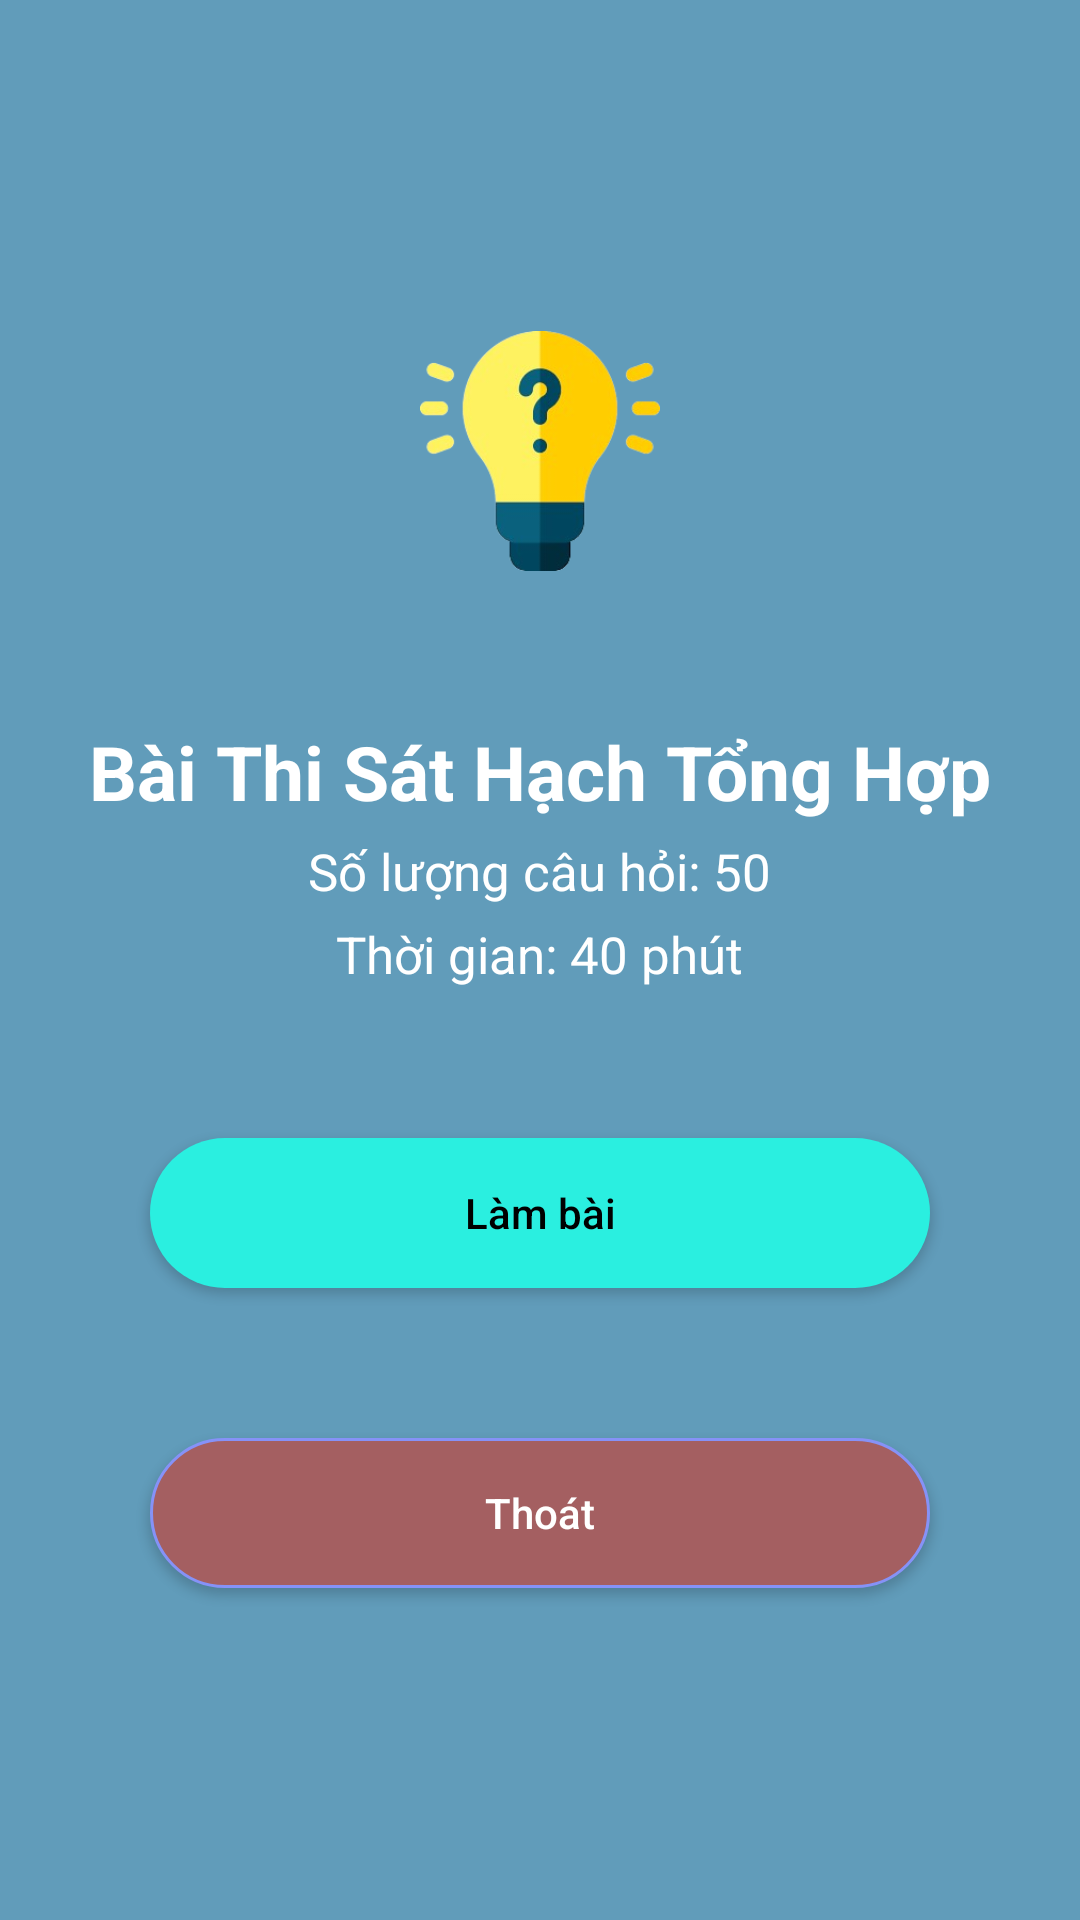

Reconstruct the res/layout file that produces this screen, plus the resources it refers to.
<!-- AndroidManifest.xml: application theme Theme.QuizApp -->
<!-- res/layout/activity_start_sum_test.xml -->
<?xml version="1.0" encoding="utf-8"?>
<LinearLayout xmlns:android="http://schemas.android.com/apk/res/android"
    xmlns:app="http://schemas.android.com/apk/res-auto"
    xmlns:tools="http://schemas.android.com/tools"
    android:layout_width="match_parent"
    android:layout_height="match_parent"
    tools:context=".Views.StartSumTestActivity"
    android:gravity="center"
    android:orientation="vertical"
    android:background="@color/colorblue">

    <ImageView
        android:layout_width="80dp"
        android:layout_height="wrap_content"
        android:adjustViewBounds="true"
        android:src="@drawable/quiz_icon_2"/>

    <TextView
        android:layout_width="wrap_content"
        android:layout_height="wrap_content"
        android:text="Bài Thi Sát Hạch Tổng Hợp"
        android:textColor="@color/white"
        android:textSize="25sp"
        android:layout_marginTop="50dp"
        android:textStyle="bold"/>

    <TextView
        android:layout_width="wrap_content"
        android:layout_height="wrap_content"
        android:text="Số lượng câu hỏi: 50"
        android:textSize="17sp"
        android:layout_marginTop="5dp"
        android:textColor="@color/white"/>
    <TextView
        android:layout_width="wrap_content"
        android:layout_height="wrap_content"
        android:text="Thời gian: 40 phút"
        android:layout_marginTop="5dp"
        android:textSize="17sp"
        android:textColor="@color/white"/>

    <androidx.appcompat.widget.AppCompatButton
        android:id="@+id/btnStartQuiz"
        android:layout_width="match_parent"
        android:layout_height="50dp"
        android:layout_marginStart="50dp"
        android:layout_marginEnd="50dp"
        android:layout_marginTop="50dp"
        android:text="Làm bài"
        android:textColor="@color/black"
        android:textAllCaps="false"
        android:background="@drawable/round_back_secondary"/>

    <androidx.appcompat.widget.AppCompatButton
        android:id="@+id/btnQuit"
        android:layout_width="match_parent"
        android:layout_height="50dp"
        android:layout_marginStart="50dp"
        android:layout_marginEnd="50dp"
        android:layout_marginTop="50dp"
        android:text="Thoát"
        android:textColor="@color/white"
        android:textAllCaps="false"
        android:background="@drawable/round_back_sec"/>


</LinearLayout>
<!-- resources referenced by this layout -->
<resources>
  <color name="black">#FF000000</color>
  <color name="colorblue">#619CBA</color>
  <color name="white">#FFFFFFFF</color>
  <!-- drawable quiz_icon_2: png bitmap (drawable, 35630 bytes) -->
  <!-- drawable round_back_sec (drawable) -->
  <?xml version="1.0" encoding="utf-8"?>
  <shape xmlns:android="http://schemas.android.com/apk/res/android"
      android:shape="rectangle">
      <solid android:color="@color/colorbrown"/>
      <stroke android:color="@color/purple"
          android:width="1dp"/>
      <corners android:radius="100dp"/>
  
  </shape>
  <!-- drawable round_back_secondary (drawable) -->
  <?xml version="1.0" encoding="utf-8"?>
  <shape xmlns:android="http://schemas.android.com/apk/res/android"
      android:shape="rectangle">
      <solid android:color="@color/colorGreen"/>
      <corners android:radius="100dp"/>
  
  </shape>
  <style name="Theme.QuizApp" parent="Base.Theme.QuizApp" />
  <color name="colorbrown">#A45F61</color>
  <color name="purple">#8692f7</color>
  <color name="colorGreen">#2AEFE0</color>
  <style name="Base.Theme.QuizApp" parent="Theme.Material3.DayNight.NoActionBar">
          
          
      </style>
</resources>
